The GitHub repository guswhd/MemAE contains a labelled image folder "spectrogram" with 2 categories: abnormal, normal. Examples follow, each with its label.

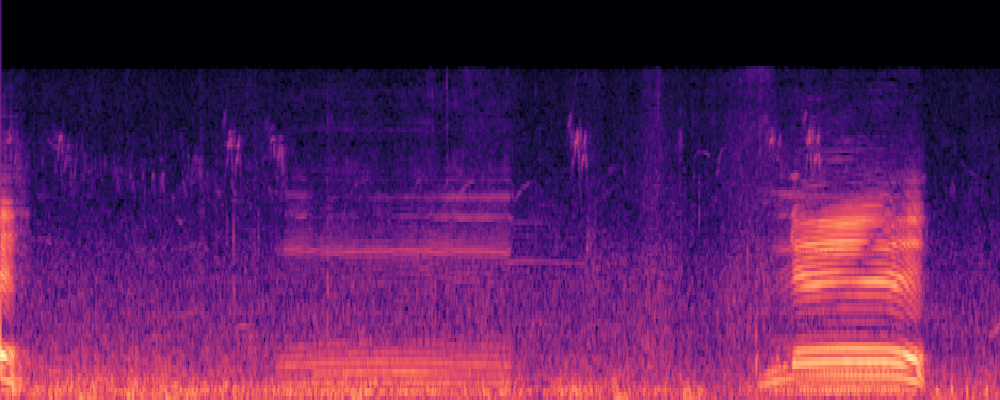
Label: normal

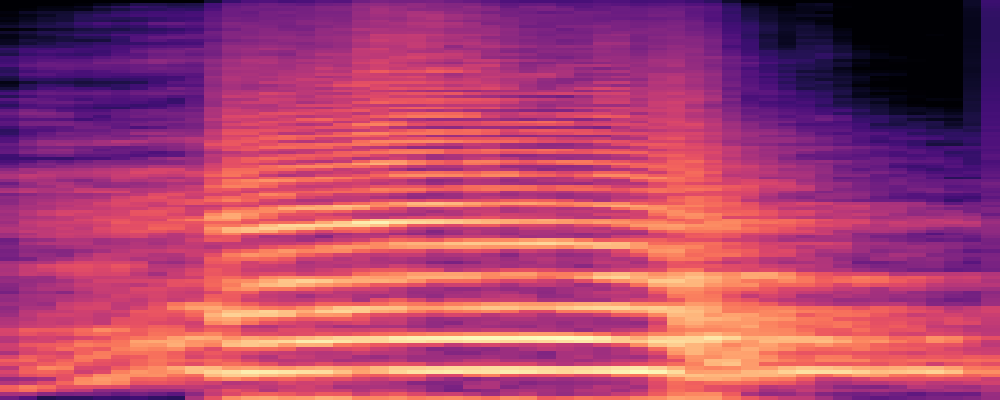
Label: abnormal

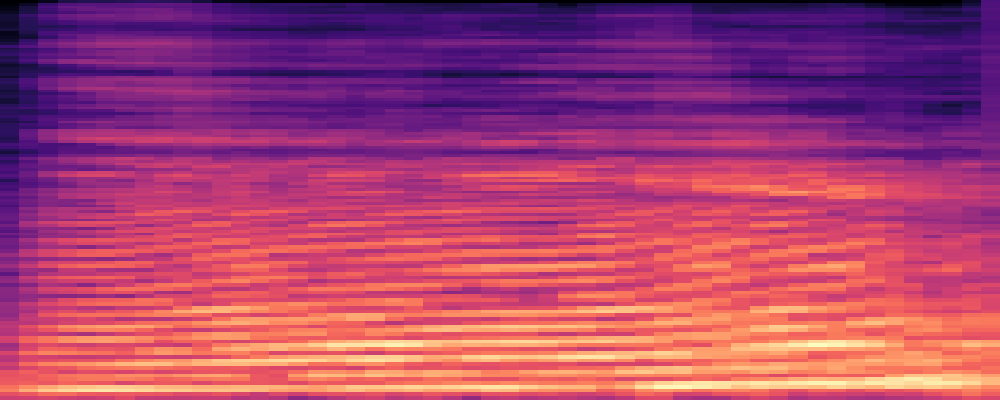
Label: normal

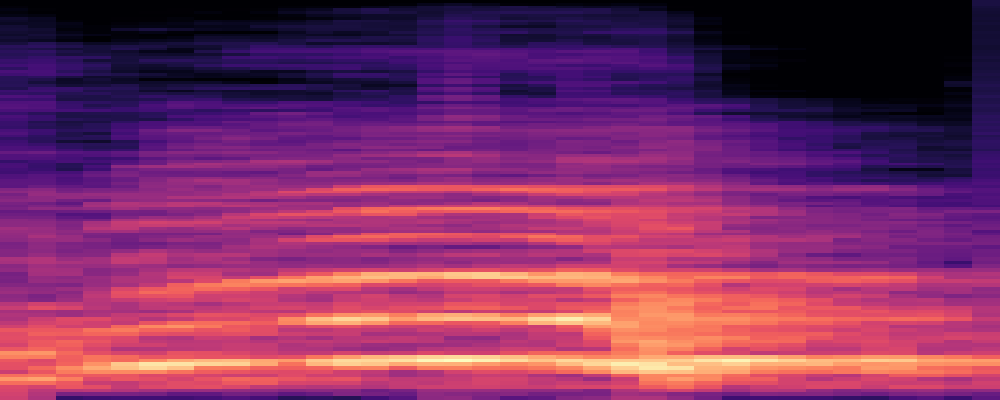
Label: abnormal

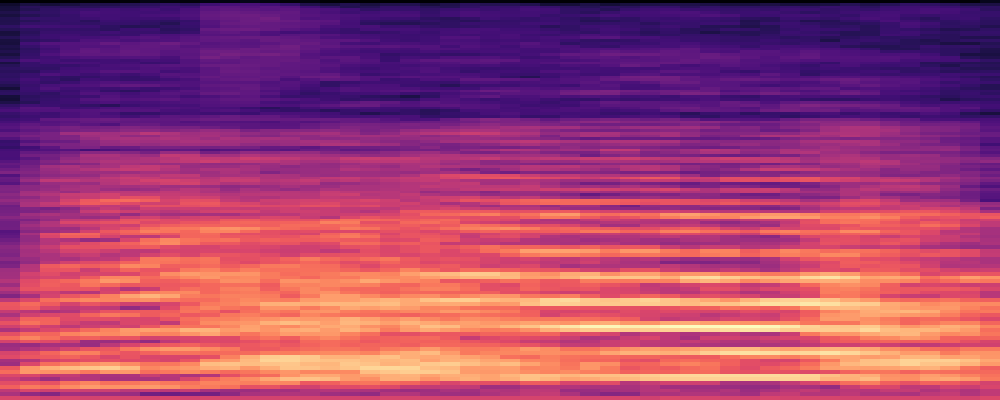
Label: abnormal

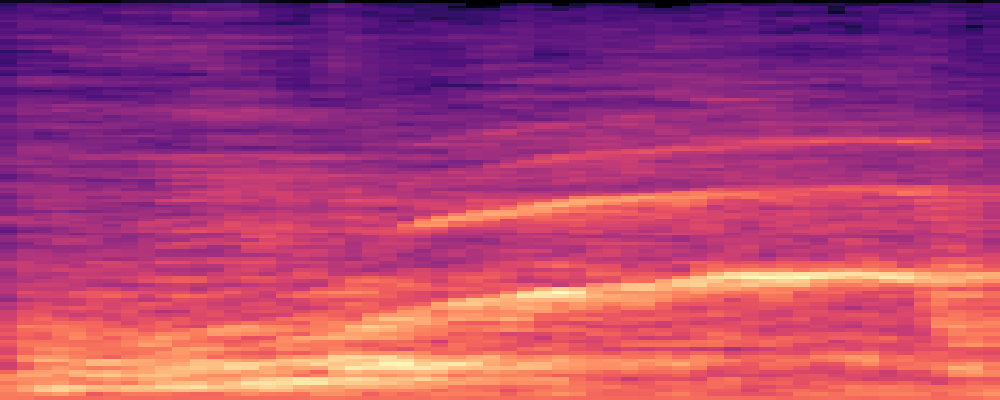
Label: abnormal
